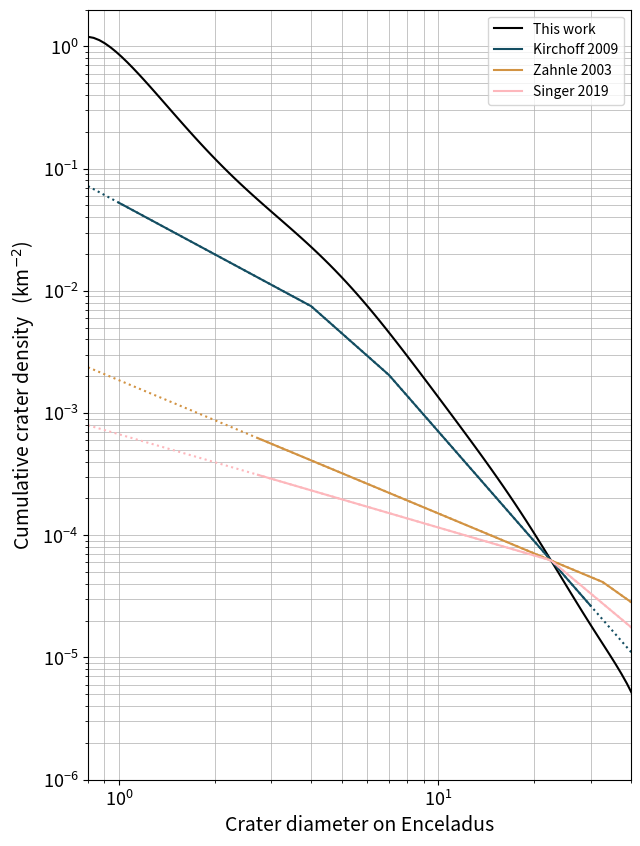

Write the Python code that produced this figure.
import numpy as np
import matplotlib.pyplot as plt

output_png = "crater_density.png"

## === 1) Original coefficient of the 10-degree polynomial_1km (dimensionless) ===
coefficient = np.array(
    [
        6.30769779,
        -2.35027511,
        -5.55729243,
        24.95085739,
        -77.26792659,
        212.99933586,
        -406.68327268,
        464.57706063,
        -303.36628993,
        104.74296626,
        -14.84990662,
    ]
)


# === 2) Crater scaling law (Zahnle et al 2003) ===
def impactor_to_crater(impactor_diameter):
    # impactor_to_crater(impactor_diameter) = crater_diameter

    # Enceladus' surface gravity in m/s2
    surface_gravity = 0.1134  
    # impactor_density-to-satellites_density ratio
    # bulk density of impactor ~ 400 kg/m3, icy crust ~ 1500 kg/m3
    density_ratio = 0.4  
    average_impact_velocity = 22.174  # in km/s (Wong et al 2021, 2023)
    # simple-to-complex crater transition diameter in km (Schenk 1991)
    transition_diameter = 15

    crater_diameter = (
        impactor_diameter
        * (0.1431**-1)
        * (surface_gravity**-0.282)
        * (density_ratio**0.427)
        * (average_impact_velocity**0.564)
        * (transition_diameter**-0.192)
    ) ** (1 / 1.0897)

    return crater_diameter


def crater_to_impactor(crater_diameter):
    # crater_to_impactor(crater_diameter) = impactor_diameter
    #
    # Enceladus' surface gravity in m/s2
    surface_gravity = 0.1134  
    # impactor_density-to-satellites_density ratio
    # bulk density of impactor ~ 400 kg/m3, icy crust ~ 1500 kg/m3
    density_ratio = 0.4  
    average_impact_velocity = 22.174  # in km/s (Wong et al 2021, 2023)
    # simple-to-complex crater transition diameter in km (Schenk 1991)
    transition_diameter = 15

    impactor_diameter = (
        0.1431
        * (crater_diameter**1.0897)
        * (surface_gravity**0.282)
        * (density_ratio**-0.427)
        * (average_impact_velocity**-0.564)
        * (transition_diameter**0.192)
    )
    return impactor_diameter


# === 3) Calculate the number of impactor ===

# Singer et al. (2019) size-frequency distribution of impactors
# study form the Pluto-Charon crater population
def singer_impactor_sfd(impactor_diameter):
    return np.where(
        impactor_diameter >= 1.0,
        (1.0 / impactor_diameter) ** 2.0,
        (1.0 / impactor_diameter) ** 0.7,
    )


# Cumulative number of Scattered disk object larger than certain diameter
def number_of_impactor(impactor_diameter):
    current_number_of_10km_impactor = 2e7
    reference_impactor_diameter = 10.0 #km
    number_reference_impactor = singer_impactor_sfd(reference_impactor_diameter)
    number_xkm_impactor = singer_impactor_sfd(impactor_diameter)
    #    mean_removal_rate = 320
    #    return mean_removal_rate * current_number_of_10km_impactor * distribution_xkm / distribution_10km
    return current_number_of_10km_impactor * number_xkm_impactor / number_reference_impactor


# Expected impact density (estimated from current number of 10 km object)
def expected_impact_density(impactor_diameter):
    impact_probabliity = 2.4854e-8  # Wong et al 2023 
    spherical_area = 798648
    return number_of_impactor(impactor_diameter) / spherical_area * impact_probabliity


# === 4) Normalised the CPF and provide a physical dimension as crater density ===
reference_crater_diameter = impactor_to_crater(1.0)
## expected output: 22.538654175960747 km
print(f"  Enceladus crater size created by 1 km impactor = {reference_crater_diameter:.2f} km")
log10_crater_diameter = np.log10(reference_crater_diameter)

# Polynomial evaluation at 1 km impactor
polynomial_1km = sum(
    coefficient[i] * log10_crater_diameter**i for i in range(len(coefficient))
)
## expected output: 2.1670057703366865
print(f"   - Polynomial evaluated at 1 km impactor = {polynomial_1km:.4f}")

# Estimated impact density for 1 km impactor
modelled_density_1km_impactor = expected_impact_density(1.0)

# Normalisation constant
normalisation_constant = np.log10(modelled_density_1km_impactor) - polynomial_1km
## expected output: -6.372934889096243
print(f"   - Normalisation constant = {normalisation_constant:.4f}")

# Adjust the zero-degree coefficient
zero_degree_coefficient = coefficient[0] + normalisation_constant
## expected output: -0.06523709909624298
print(f"   - New 0th-degree coefficient = {zero_degree_coefficient:.4f}") 

coefficient_norm = coefficient.copy()
coefficient_norm[0] = zero_degree_coefficient
print(f"coefficient_norm = {coefficient_norm}")


# Evaluate the normalized CPF
def cpf_normalised(crater_diameter, coefficient):
    log_diameter = np.log10(crater_diameter)
    logS = sum(coefficient[i] * (log_diameter**i) for i in range(len(coefficient)))
    return 10**logS


# Define the other size-frequency distributions (SFDs) for comparison 
# (already included Singer et al 2019 above)

# Zahnle et al 2003 case A impactor size-frequency distribution
# studied for the Jovican satellites crater
def zahnle_impactor_sfd(impactor_diameter):
    return np.where(
        impactor_diameter >= 5.0,
        0.129 * (impactor_diameter / 5) ** (-2.5),
        np.where(
            impactor_diameter >= 1.5,
            (impactor_diameter / 1.5) ** (-1.7),
            (impactor_diameter / 1.5) ** (-1.0),
        ),
    )


# d) Kirchoff and Schenk 2009 for Mid-latitude crater plains
def kirchoff_crater_sfd(crater_diameter):
    return np.where(
        crater_diameter >= 7.0,
        (2.3671 / crater_diameter) ** 2.99,
        np.where(
            crater_diameter >= 4.0,
            (1.7203 / crater_diameter) ** 2.310,
            (1.0 / crater_diameter) ** 1.406,
        ),
    )


# === 5) Creating the cumulative crater density function with 
# our crater production function and 
# different impactor or crater size-frequency distribution ===


# Define the crater diameter ranges for the plot
crater_range = 10 ** (np.linspace(np.log10(0.8), np.log10(44), 100))


# Our crater production function (CPF) for Enceladus
cpf_normalised_function = cpf_normalised(crater_range, coefficient_norm)
crater_density_1km = cpf_normalised(1, coefficient_norm)
## expected output: 0.8605238288
print(f"  Crater density for 1 km crater on Enceladus: {crater_density_1km:.2f} crater per km^2")


# From Singer et al. (2019) impactor size-frequency distribution
singer_1km_impactor = singer_impactor_sfd(1.0)

# Creating function with the range plotted/discussed in the cited publication
reliable_impactor_range_singer = 10 ** (np.linspace(np.log10(0.1), np.log10(15), 1000))
singer_impactor_function = singer_impactor_sfd(reliable_impactor_range_singer)
singer_normalised_function = (
    singer_impactor_function / singer_1km_impactor * modelled_density_1km_impactor
)

# Creating function with the entire crater ranges in this work
singer_all_impactor_range = crater_to_impactor(crater_range)
singer_impactor_function_all_impactor_range = singer_impactor_sfd(singer_all_impactor_range)
singer_normalised_function_all_impactor_range = (
    singer_impactor_function_all_impactor_range
    / singer_1km_impactor
    * modelled_density_1km_impactor
)

# From Zahnle et al. (2003) impactor size-frequency distribution
zahnle_1km_impactor = zahnle_impactor_sfd(1.0)

# Creating function with the range plotted/discussed in the cited publication
reliable_impactor_range_zahnle = 10 ** (np.linspace(np.log10(0.1), np.log10(20), 1000))
zahnle_impactor_function = zahnle_impactor_sfd(reliable_impactor_range_zahnle)
zahnle_normalised_function = (
    zahnle_impactor_function / zahnle_1km_impactor * modelled_density_1km_impactor
)

# Creating function with the entire crater ranges in this work
zahnle_all_impactor_range = crater_to_impactor(crater_range)
zahnle_impactor_function_all_impactor_range = zahnle_impactor_sfd(zahnle_all_impactor_range)
zahnle_normalised_function_all_impactor_range = (
    zahnle_impactor_function_all_impactor_range
    / zahnle_1km_impactor
    * modelled_density_1km_impactor
)


# From kirchoff and Schenk (2009) *crater* size-frequency distribution
kirchoff_1km_impactor = kirchoff_crater_sfd(impactor_to_crater(1.0))
reliable_crater_range_kirchoff = 10 ** (np.linspace(np.log10(1.0), np.log10(30), 1000)) #np.linspace(1, 30, 1000)

# Creating function with the range plotted/discussed in the cited publication
kirchoff_crater_function = kirchoff_crater_sfd(reliable_crater_range_kirchoff)
kirchoff_normalised_function = (
    kirchoff_crater_function / kirchoff_1km_impactor * modelled_density_1km_impactor
)

# Creating function with the entire crater ranges in this work
kirchoff_crater_function_all_crater_range = kirchoff_crater_sfd(crater_range)
kirchoff_normalised_function_all_crater_range = (
    kirchoff_crater_function_all_crater_range
    / kirchoff_1km_impactor
    * modelled_density_1km_impactor
)


# === 7) Plot the normalised functions
plt.figure(figsize=(7, 10))

# Plotting the crater production function of Enceladus of this work
plt.plot(crater_range, cpf_normalised_function, label="This work", color="black")

# Plotting Kirchoff and Schenk 2009, crater size-frequency distribution of mid-latitude crater plains on Encealdus 
## Plot reliable crater ranges in solid line
plt.plot(
    reliable_crater_range_kirchoff,
    kirchoff_normalised_function,
    label="Kirchoff 2009",
    color="#144e62",
)
## Plot crater ranges outside the reliable ranges in dotted line
plt.plot(
    crater_range,
    kirchoff_normalised_function_all_crater_range,
    color="#144e62",
    linestyle="dotted",
)

# Plotting Zahnle et al 2003 Case A impactor size-frequency distribution
## Plot reliable crater ranges in solid line
plt.plot(
    impactor_to_crater(reliable_impactor_range_zahnle),
    zahnle_normalised_function,
    label="Zahnle 2003",
    color="#D29343",
)
## Plot crater ranges outside the reliable ranges in dotted line
plt.plot(
    crater_range,
    zahnle_normalised_function_all_impactor_range,
    color="#D29343",
    linestyle="dotted",
)

# Plotting Singer et al 2019 impactor size-frequency distribution
## Plot reliable crater ranges in solid line
plt.plot(
    impactor_to_crater(reliable_impactor_range_singer),
    singer_normalised_function,
    label="Singer 2019",
    color="#fdb7bc",
)
## Plot crater ranges outside the reliable ranges in dotted line
plt.plot(
    crater_range,
    singer_normalised_function_all_impactor_range,
    color="#fdb7bc",
    linestyle="dotted",
)


plt.xscale("log")
plt.yscale("log")
plt.xlabel("Crater diameter on Enceladus", fontsize=14)
plt.ylabel("Cumulative crater density   (km$^{-2}$)", fontsize=14)
plt.xlim([8e-1, 4e1])
plt.ylim([1e-6, 2e0])
plt.legend()
plt.grid(True, which="both", color="#aeaeae", linewidth=0.5)  # , linestyle='dotted')
plt.xticks(fontsize=13)
plt.yticks(fontsize=13)
plt.savefig(output_png)  # Save the plot as an image
plt.show()

# coefficient = [ -14.84990662, 104.74296626, -303.36628993, 464.57706063
#              , -406.68327268, 212.99933586, -77.26792659, 24.95085739
#              , -5.55729243, -2.35027511, 6.30769779]
#
# def cpf(crater_diameter, coefficient):
#    poly = np.poly1d(coefficient)
#    return 10**(poly(np.log10(crater_diameter)))
